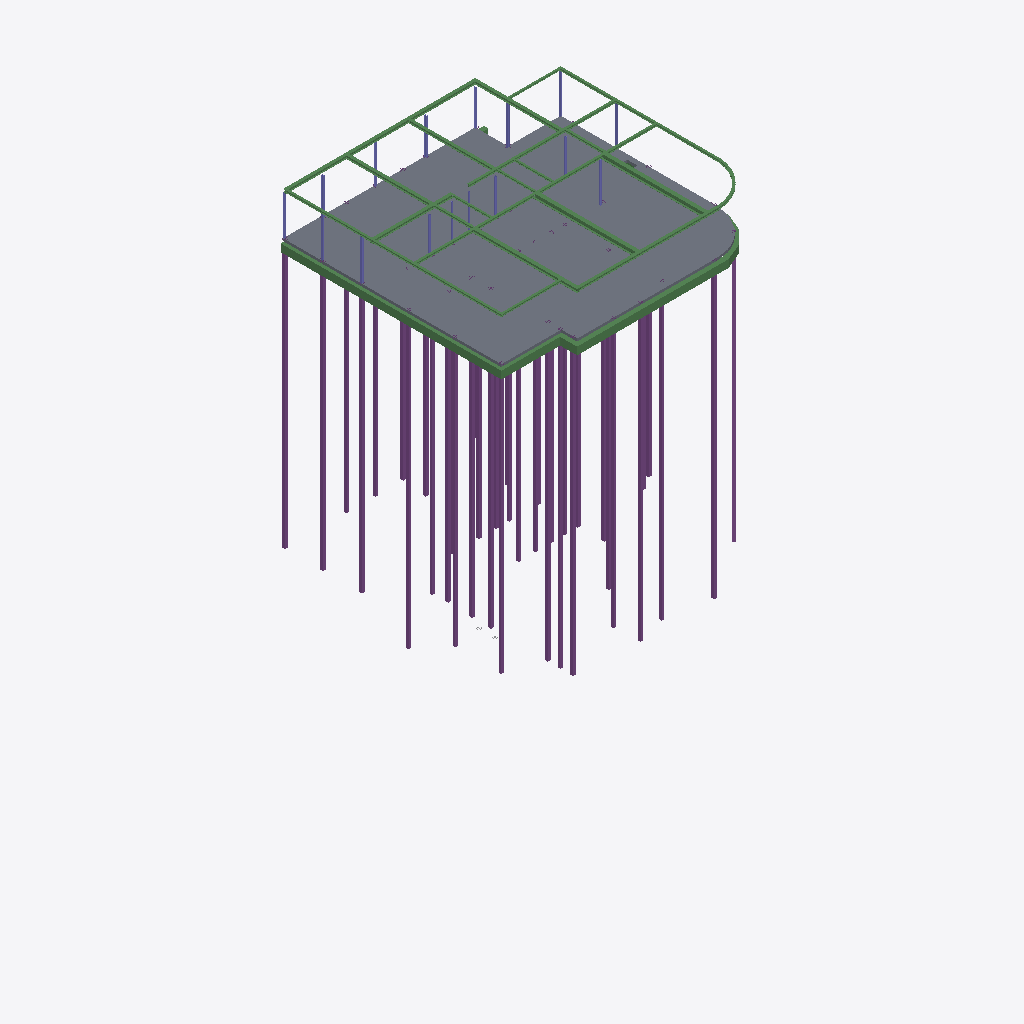
Isometric view of an IFC building model (IFC-SPF (STEP), schema IFC4, length unit millimetre), seen from the south-west, elements coloured by IFC class: 38 piles (purple), 34 beams (green), 16 columns (violet), 2 slabs (grey).
Extent 39.0 m × 36.3 m × 26.7 m (x, y, z). Storeys (4): Fundering at -0.38 m; Begane Grond at 0.00 m; 1e Verdieping at 3.60 m; 2e Verdieping at 7.20 m. Elements (114): 50 IfcBeam, 44 IfcPile, 16 IfcColumn, 2 IfcBuildingElementProxy, 2 IfcSlab.

HEADER;
FILE_DESCRIPTION(('ViewDefinition [CoordinationView]'),'2;1');
FILE_NAME('2321_model_4x0.ifc','2024-09-17T09:17:29+02:00',(''),(''),'IfcOpenShell 0.8.0','Bonsai 0.8.0','');
FILE_SCHEMA(('IFC4'));
ENDSEC;
DATA;
#347=IFCPROJECT('2LJ2LAHMPCjfpb_ZRohIeB',$,'My Project',$,$,$,$,(#7,#348,#52314),#352);
#977=IFCSITE('2OTcc7kzbEtPvfoPDtTU9R',$,'My Site',$,$,#448,$,$,$,$,$,$,$,$);
#989=IFCBUILDING('34Mjt8tPPBA9wtKCe3_2gn',$,'My Building',$,$,#447,$,$,$,$,$,$);
#937=IFCBUILDINGSTOREY('3d6JWB3Nr7k9JGNTiI8Sxw',$,'Begane Grond',$,$,#446,$,$,$,$);
#1534=IFCBUILDINGSTOREY('0rOcibb0X4mekHJVevSIHK',$,'Fundering',$,$,#15935,$,$,$,$);
#52338=IFCBUILDINGSTOREY('0_W$yLZ7z1r87qOf4jt0DK',$,'1e Verdieping',$,$,#52386,$,$,$,$);
#52355=IFCBUILDINGSTOREY('0_h1N49hD4FwQHGz$x0fKw',$,'2e Verdieping',$,$,#52391,$,$,$,$);
#52270=IFCSLAB('1_Z4nBMXDDLRKm0_gdtjND',$,'Geisoleerde kanaalplaat_200',$,$,#70221,#52284,$,$);
#51910=IFCSLAB('25M4KDsUnBWR5sRG3yqooC',$,'Geisoleerde kanaalplaat_200',$,$,#70226,#51925,$,$);
#878=IFCBEAM('3Bf2VisTv9xuHs9Uyynrze',$,'NLRS_28_SR_balk_beton BB 350x600',$,$,#51946,#879,$,$);
#934=IFCBEAM('1MR471tpr3s9cIooIc$fMY',$,'NLRS_28_SR_balk_beton BB 400x600',$,$,#52011,#927,$,$);
#18451=IFCPILE('3DSDtzzir3gPBouWYh60rh',$,'FP_220_Type 1',$,$,#52076,#18464,$,$,$);
#18583=IFCPILE('03Ta$4MP14PeAP2uBL2KR8',$,'FP_220_Type 1',$,$,#52091,#18596,$,$,$);
#18385=IFCPILE('3Dg4ROloDABR4ywR1k6oXY',$,'FP_220_Type 1',$,$,#52066,#18398,$,$,$);
#17139=IFCPILE('2zpgiHGvf18e6irs0ocbl9',$,'FP_220_Type_2',$,$,#52111,#17171,$,$,$);
#17763=IFCPILE('0cCMgbG6zCXfGdxzu4Th0_',$,'FP_220_Type_2',$,$,#52116,#17776,$,$,$);
#17796=IFCPILE('3HuP_VA7D7nOwqrs0vhwnb',$,'FP_220_Type_2',$,$,#52121,#17809,$,$,$);
#17829=IFCPILE('0Uk_epUh1DjuIcNfF795Oh',$,'FP_220_Type_1',$,$,#52106,#18949,$,$,$);
#18517=IFCPILE('1x5Q2fDbn6$9NLFLfRdafv',$,'FP_220_Type 1',$,$,#52081,#18530,$,$,$);
#18418=IFCPILE('2I09DHk5PFAvrQokOpyrcD',$,'FP_220_Type 1',$,$,#52071,#18431,$,$,$);
#18550=IFCPILE('0iR8Is631Czx8i0sMbo8PJ',$,'FP_220_Type 1',$,$,#52086,#18563,$,$,$);
#18352=IFCPILE('0dxdo2Ouf0gR9eClg4Mm15',$,'FP_220_Type 1',$,$,#52061,#18365,$,$,$);
#18291=IFCPILE('13414fcsj9rQvzbWC1NUS$',$,'FP_220_Type 1',$,$,#52056,#18304,$,$,$);
#18324=IFCPILE('06tpGpfhLCDxi72w3EXGmh',$,'FP_220_Type_2',$,$,#52186,#18927,$,$,$);
#17895=IFCPILE('2pKERYgyT6NQ9Vrs8u_Icc',$,'FP_220_Type_2',$,$,#52131,#17908,$,$,$);
#17862=IFCPILE('2NXf7QjcPAx96v7EbZpv7k',$,'FP_220_Type_2',$,$,#52126,#17875,$,$,$);
#18484=IFCPILE('3AGMqh2I94SuKKrRmqahxt',$,'FP_220_Type_2',$,$,#52136,#18707,$,$,$);
#19096=IFCPILE('3cWB2ponz4NgkmBW1woC6j',$,'FP_220_Type 1.014',$,$,#52101,#19109,$,$,$);
#18672=IFCPILE('3RPFUHQZr5Hev3de$zq3tw',$,'FP_220_Type 1',$,$,#52096,#18685,$,$,$);
#18616=IFCPILE('2dPqei_ZX5qPY5MqLAW3zn',$,'FP_220_Type_2',$,$,#52141,#18729,$,$,$);
#17433=IFCPILE('3LgIx3F01ERQRTzlt9MhmH',$,'FP_220_Type_2',$,$,#52231,#19340,$,$,$);
#19002=IFCPILE('3__I5qRabBg9Uih0AXs1RZ',$,'FP_220_Type_2.004',$,$,#52216,#19274,$,$,$);
#18027=IFCPILE('1uXR8vcZ91uQmWsRQ8ZLrJ',$,'FP_220_Type 1',$,$,#52051,#18040,$,$,$);
#58265=IFCBEAM('1cqSR8R4D9Vxvn6QTZN$iG',$,'HEA400',$,$,#70456,#58276,$,$);
#58237=IFCBEAM('3YvQ2$Uw540gBKLoyT0pQ1',$,'HEA400',$,$,#70451,#58248,$,$);
#17697=IFCPILE('0k0x06sT10i9HT3vzXE_OK',$,'FP_220_Type_2',$,$,#52151,#18773,$,$,$);
#17532=IFCPILE('1JROO3_a99tOzEIjRe_5Xt',$,'FP_220_Type 1',$,$,#52036,#17545,$,$,$);
#18225=IFCPILE('0oNb04i5P2x9Pb_W7kXiLr',$,'FP_220_Type_2.004',$,$,#52181,#18905,$,$,$);
#18192=IFCPILE('3qQM1fefDC5xMbMiCEayz$',$,'FP_220_Type_2.003',$,$,#52176,#18883,$,$,$);
#17499=IFCPILE('03N_X5FAf6pep9nGF39$Dr',$,'FP_220_Type_2.002',$,$,#52241,#19384,$,$,$);
#17466=IFCPILE('1SB2tc6fr99AS0gVVoETKW',$,'FP_220_Type_2.001',$,$,#52236,#19362,$,$,$);
#62516=IFCBEAM('2zTyBse6T1qh6PY0EiPtfp',$,'HEA220',$,$,#70416,#62527,$,$);
#18060=IFCPILE('2JrPSgziP1xOq7ANJk0HMr',$,'FP_220_Type_2',$,$,#52161,#18817,$,$,$);
#58152=IFCBEAM('28qfFtz$z5JgmuEOSCB_cD',$,'HEA280',$,$,#70446,#58164,$,$);
#61712=IFCBEAM('3xMuO1FMb1UhB5nWPTsXTk',$,'HEA180',$,$,#70381,#61723,$,$);
#902=IFCBEAM('2IzUTnCEfAH8ct_s926vdW',$,'NLRS_28_SR_balk_beton BB 350x600',$,$,#51971,#899,$,$);
#18969=IFCPILE('2QxA$ZlQz6pPw7bxfS5maK',$,'FP_220_Type_2.003',$,$,#52211,#19252,$,$,$);
#18093=IFCPILE('33PNv5lEz9rQbkLmQVMUVN',$,'FP_220_Type_2.001',$,$,#52166,#18839,$,$,$);
#61415=IFCBEAM('34f3FMM3XCWg0aPE5AL6Dj',$,'HEA180',$,$,#70356,#61426,$,$);
#18159=IFCPILE('2LeGD6SlDBcwarfCA$Hy9E',$,'FP_220_Type_2.001',$,$,#52201,#19208,$,$,$);
#58298=IFCBEAM('2QyC8LIi9BYeJWj6aYYJCF',$,'HEA240',$,$,#70421,#58309,$,$);
#57802=IFCBEAM('3mirjxCFf3lf5dP2frrHLK',$,'HEA180',$,$,#70326,#57813,$,$);
#57850=IFCBEAM('3sS5_Z54HCIPDAmzSW1f_k',$,'HEA240',$,$,#70426,#57862,$,$);
#58326=IFCBEAM('0xWfztw6199xrI93cxwJbW',$,'HEA240',$,$,#70441,#58337,$,$);
#18126=IFCPILE('3C_019stT40gCfn1280BxG',$,'FP_220_Type_2.002',$,$,#52171,#18861,$,$,$);
#58415=IFCBEAM('3J2zKzUMrCseymAaBwum8N',$,'HEA240',$,$,#70436,#58426,$,$);
#60646=IFCBEAM('0q6TKp$rTF3eE63VlzRRNk',$,'HEA240',$,$,#70431,#60657,$,$);
#61483=IFCBEAM('0lBN1oDP97BAg7f_OSyb$4',$,'HEA220',$,$,#70411,#61494,$,$);
#17994=IFCPILE('2VzE9awMz0qBnOODVx_zaN',$,'FP_220_Type_2.001',$,$,#52156,#18795,$,$,$);
#57761=IFCBEAM('1dq3D5TgX70B9hrkQ5mgDc',$,'HEA180',$,$,#70331,#57773,$,$);
#17928=IFCPILE('1jZ4A32Zr6aPj0MQj1AMBW',$,'FP_220_Type_2',$,$,#52196,#19186,$,$,$);
#18258=IFCPILE('06URLf6rL24wx3cIS7gKQ$',$,'FP_220_Type_2.002',$,$,#52206,#19230,$,$,$);
#61208=IFCBEAM('16JSh$M3T5aPQVJ9IDwyEQ',$,'HEA180',$,$,#70346,#61219,$,$);
#60848=IFCBEAM('0hzDZFpzv4avf_ZjpIYmt0',$,'HEA180',$,$,#70351,#60859,$,$);
#60963=IFCBEAM('2OBOAhT6H3WgfY4Ds_00SI',$,'HEA180',$,$,#70341,#60974,$,$);
#24722=IFCBEAM('3xxz6lPan2MAUsDeErChjl',$,'BB_400x600_hoek',$,$,#51936,#24728,$,.BEAM.);
#57979=IFCBEAM('3rsHuXsXDEKBDD4JS$jF2Y',$,'HEA160',$,$,#70321,#57991,$,$);
#61256=IFCBEAM('2TmYLQA4HCPuuUJsHC2o3f',$,'HEA180',$,$,#70361,#61267,$,$);
#17598=IFCPILE('3ewZnUb9P5vPJ1qsCH2IB$',$,'FP_220_Type 1',$,$,#52041,#17611,$,$,$);
#61670=IFCBEAM('3PPXPLHkTBbPDAZTwCjX1k',$,'HEA140',$,$,#70316,#61681,$,$);
#61367=IFCBEAM('1sU9EWXYT86B716Fl3wude',$,'HEA140',$,$,#70301,#61378,$,$);
#61105=IFCBEAM('0uJFwpLLfCXg_tChNSoa1$',$,'HEA180',$,$,#70336,#61116,$,$);
#63325=IFCCOLUMN('182loCusjDE8w4Uj3Nkc3h',$,'HEA140',$,$,#70261,#63336,$,$);
#915=IFCBEAM('3VVv_Nq0X7M9W7wOTXt3Oj',$,'NLRS_28_SR_balk_beton BB 400x600',$,$,#52016,#907,$,$);
#63231=IFCCOLUMN('3chxzkxF1CqPUSGTxaYDx0',$,'HEA160',$,$,#70276,#63242,$,$);
#61648=IFCBEAM('2K$48HROP5DxlPezhaPq0T',$,'HEA140',$,$,#70311,#61659,$,$);
#61608=IFCBEAM('3eL9gQbM97wfx0wYX2gKkr',$,'HEA140',$,$,#70306,#61619,$,$);
#60674=IFCBEAM('2NmbDwpH1DGvCF0BbReQIJ',$,'HEA140',$,$,#70296,#60685,$,$);
#63163=IFCCOLUMN('1rn2LPAhb8PxV8sTfme5$n',$,'HEA160',$,$,#70271,#63174,$,$);
#63054=IFCCOLUMN('0v$yIbdYrE_8ArCSvsRQku',$,'HEA160',$,$,#70266,#63065,$,$);
#52315=IFCCOLUMN('2G2T0PQTPDRAb4Nc0PK0dQ',$,'K140/140/8',$,$,#70281,#52327,$,$);
#63297=IFCCOLUMN('2hJ4bHMcT5hx2RK_6i2Oum',$,'HEA120',$,$,#70251,#63308,$,$);
#63026=IFCCOLUMN('3j6YJZBOrDGfQNQ5w6M0Pk',$,'HEA120',$,$,#70231,#63038,$,$);
#63259=IFCCOLUMN('00fBvtAAf5yffBEJCR6fm6',$,'HEA120',$,$,#70246,#63270,$,$);
#63191=IFCCOLUMN('23lo5tVwbCSf2v0nlDdq52',$,'HEA120',$,$,#70241,#63202,$,$);
#63620=IFCCOLUMN('2oXS8Evub71fUgCOxXytth',$,'HEA120',$,$,#70256,#63631,$,$);
#63521=IFCCOLUMN('3KK0R1cun6QeQLYTyYimjk',$,'K140/140/8',$,$,#70291,#63532,$,$);
#63366=IFCCOLUMN('2TJQm0F7b6vgFqUzQ$7T_3',$,'K140/140/8',$,$,#70286,#63377,$,$);
#63579=IFCCOLUMN('2qy5di_$L6ivF4NkPbU2XS',$,'120/8',$,$,#70471,#63590,$,$);
#63140=IFCCOLUMN('0UwW1cqGr73xNh7nKhpFrD',$,'HEA120',$,$,#70236,#63151,$,$);
#17565=IFCPILE('1QEPIPvI53PBFhpbdgmGMB',$,'FP_220_Type_2',$,$,#52226,#19318,$,$,$);
#63403=IFCCOLUMN('1cMdbsWo951espwVHr1e2t',$,'80/5',$,$,#70466,#63414,$,$);
#63481=IFCCOLUMN('1pqeMMXgTF7OO_zBuOXtuB',$,'70/6.3',$,$,#70461,#63492,$,$);
#690=IFCBEAM('1HGBi34w91Dvyek6Zyhenk',$,'NLRS_28_SR_balk_beton BB 350x600.004',$,$,#51961,#696,$,$);
#62104=IFCBEAM('28gian345Cqx1DF8lzJRSM',$,'HEA180',$,$,#70376,#62115,$,$);
#61740=IFCBEAM('0tUtMHF7T1mhGLFJPQVRlO',$,'HEA180',$,$,#70396,#61751,$,$);
#62076=IFCBEAM('1a7MhIAE11xuWOYrc1DQG2',$,'HEA180',$,$,#70406,#62087,$,$);
ENDSEC;